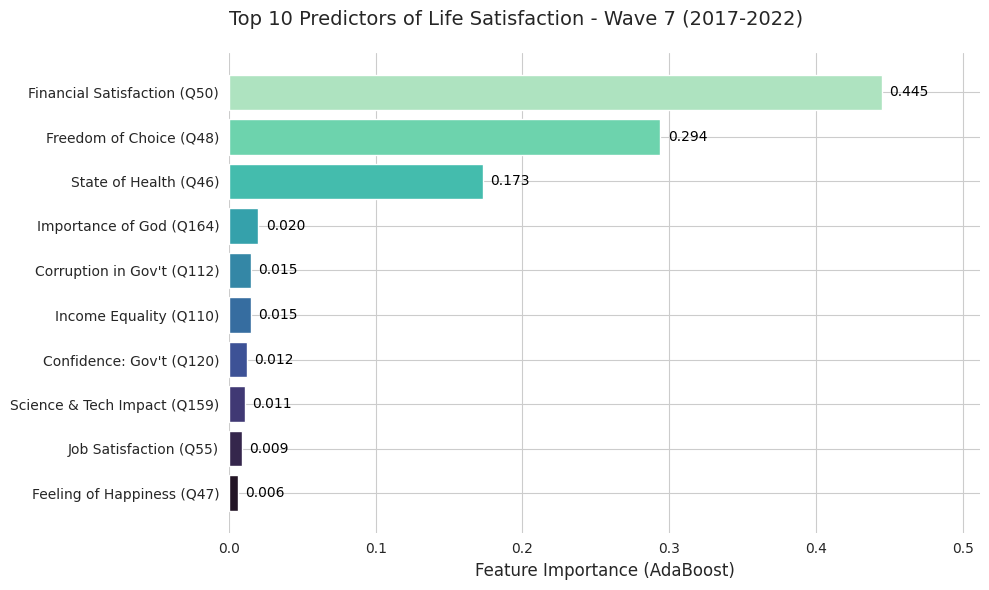

The matplotlib source for this figure: (Note: this script raises an exception after producing the figure.)
import pandas as pd
import matplotlib.pyplot as plt
import seaborn as sns
import os

# --- Data Preparation ---

# Wave 7 Data (extracted from analysis)
wave7_data = {
    'Feature': ['Q50', 'Q48', 'Q46', 'Q164', 'Q110', 'Q112', 'Q120', 'Q159', 'Q55', 'Q47'],
    'Importance': [0.445, 0.294, 0.173, 0.020, 0.015, 0.015, 0.012, 0.011, 0.009, 0.006],
    'Description': [
        'Financial Satisfaction', 'Freedom of Choice', 'State of Health', 'Importance of God',
        'Income Equality', 'Corruption in Gov\'t', 'Confidence: Gov\'t', 'Science & Tech Impact',
        'Job Satisfaction', 'Feeling of Happiness'
    ]
}

# Wave 6 Data (from wave6_top_features.csv)
wave6_data = {
    'Feature': ['V59', 'V10', 'V55', 'V11', 'V56', 'V141', 'V160', 'V193', 'V152', 'V154'],
    'Importance': [0.378, 0.294, 0.200, 0.036, 0.028, 0.022, 0.015, 0.014, 0.013, 0.009], # Approx values from summary
    'Description': [
        'Financial Satisfaction', 'Feeling of Happiness', 'Freedom of Choice', 'State of Health',
        'Importance of God', 'Democracy: Tax Rich', 'Confidence: Courts', 'Justifiable: Homosexuality',
        'Confidence: Press', 'Confidence: Police'
    ]
}

# Wave 5 Data (from wave5_top_features.csv)
wave5_data = {
    'Feature': ['V68', 'V10', 'V46', 'V3', 'V11', 'V192', 'V202', 'V118', 'V222', 'V170'],
    'Importance': [0.420, 0.288, 0.171, 0.040, 0.025, 0.017, 0.015, 0.013, 0.011, 0.009], # Approx values from summary
    'Description': [
        'Financial Satisfaction', 'Feeling of Happiness', 'Freedom of Choice', 'Leisure Time',
        'State of Health', 'Justifiable: Homosexuality', 'Justifiable: Fare Avoidance',
        'Democracy: Tax Rich', 'World Citizen', 'Secure in Neighborhood'
    ]
}

# --- Plotting Function ---

def create_plot(data_dict, wave_name, filename, color_palette="viridis"):
    df = pd.DataFrame(data_dict)
    # Sort by importance
    df = df.sort_values('Importance', ascending=True)
    
    # Create label with code
    df['Label'] = df['Description'] + ' (' + df['Feature'] + ')'

    plt.figure(figsize=(10, 6))
    sns.set_style("whitegrid")
    
    # Create horizontal bar plot
    bars = plt.barh(df['Label'], df['Importance'], color=sns.color_palette(color_palette, len(df)))
    
    # Add values to end of bars
    for bar in bars:
        width = bar.get_width()
        plt.text(width + 0.005, bar.get_y() + bar.get_height()/2, 
                 f'{width:.3f}', 
                 va='center', ha='left', fontsize=10, color='black')

    plt.title(f'Top 10 Predictors of Life Satisfaction - {wave_name}', fontsize=14, loc='left', pad=20)
    plt.xlabel('Feature Importance (AdaBoost)', fontsize=12)
    plt.xlim(0, max(df['Importance']) * 1.15) # Add space for labels
    
    # Clean up spines
    sns.despine(left=True, bottom=True)
    
    plt.tight_layout()
    plt.savefig(filename, dpi=300, bbox_inches='tight')
    print(f"Saved {filename}")
    plt.close()

# --- Execution ---

def main():
    output_dir = '/Users/<user>/.gemini/antigravity/brain/c382b794-6317-44bc-8aa7-4b61d214383c'
    
    create_plot(wave7_data, "Wave 7 (2017-2022)", os.path.join(output_dir, "wvs_wave7_importance.png"), "mako")
    create_plot(wave6_data, "Wave 6 (2010-2014)", os.path.join(output_dir, "wvs_wave6_importance.png"), "rocket")
    create_plot(wave5_data, "Wave 5 (2005-2009)", os.path.join(output_dir, "wvs_wave5_importance.png"), "viridis")

if __name__ == "__main__":
    main()
